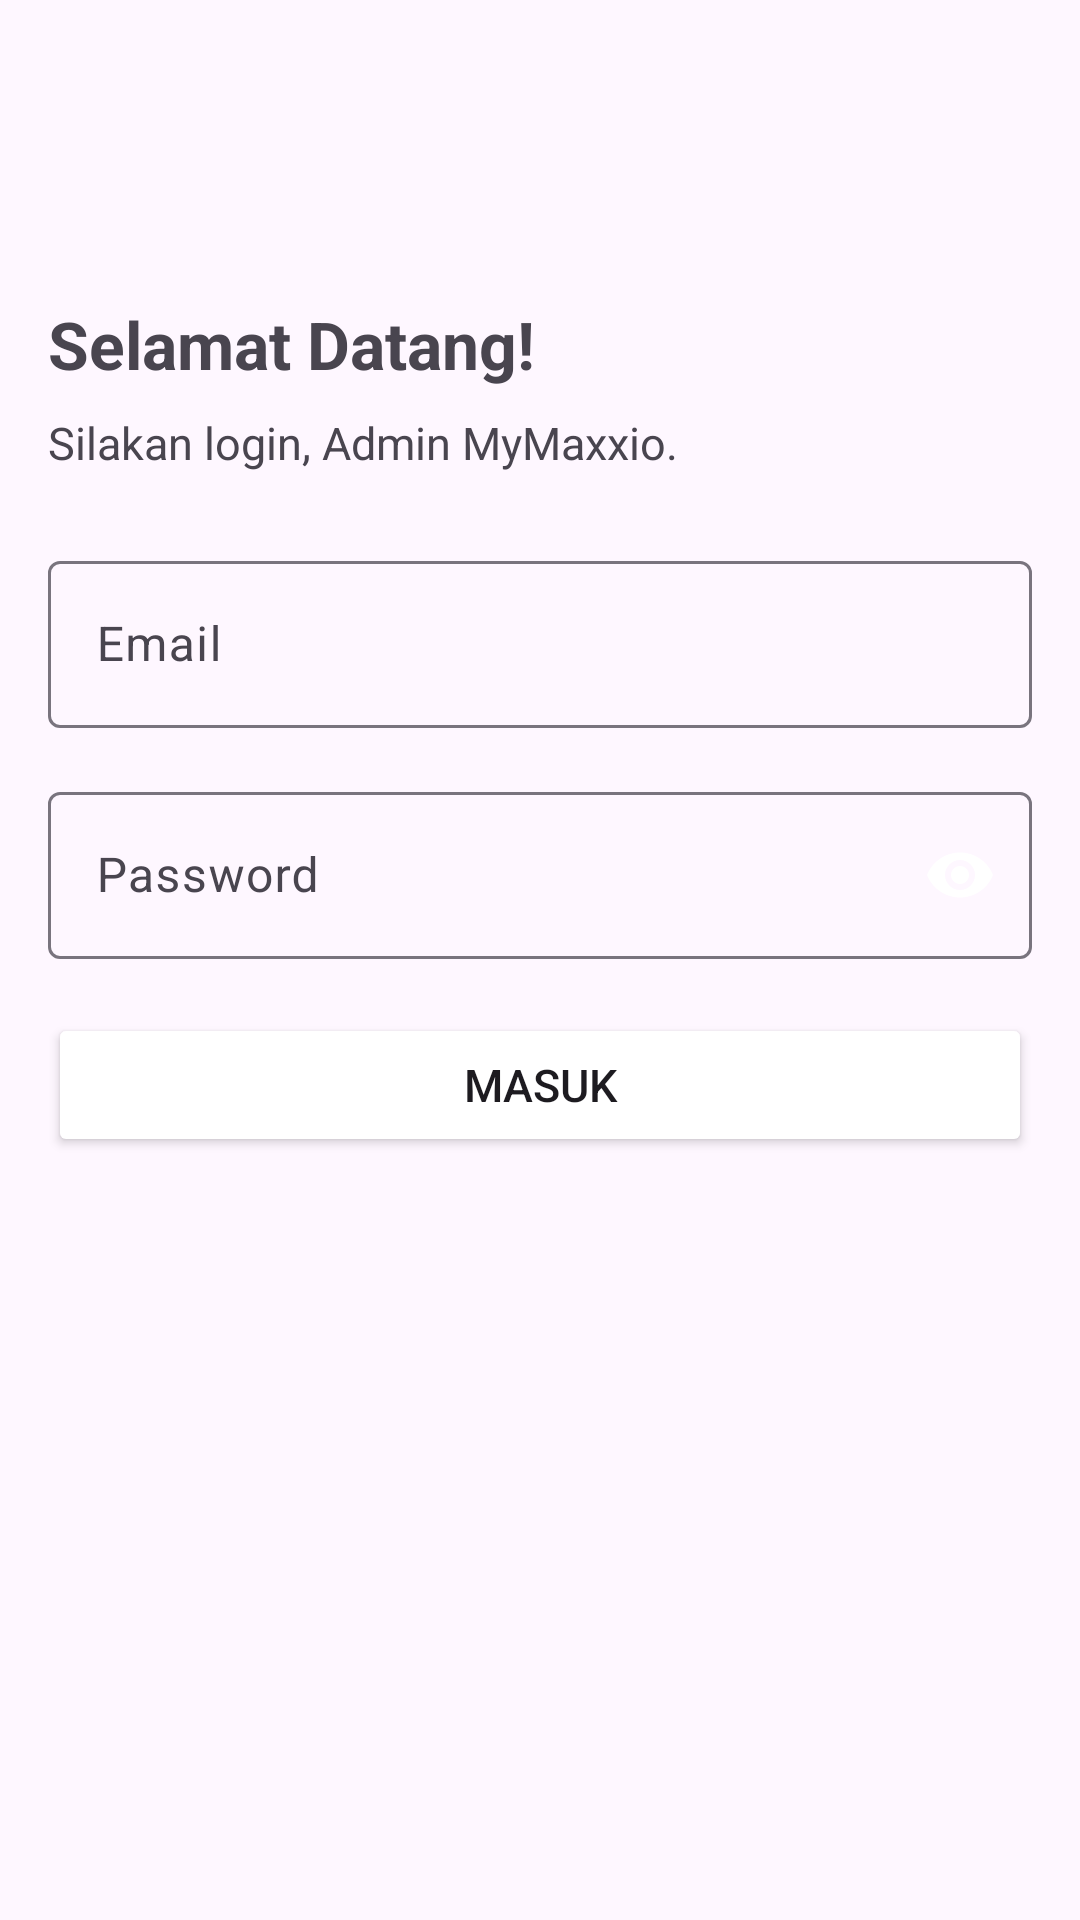

Layout XML and referenced resources for this Android screen:
<!-- AndroidManifest.xml: application theme Theme.MyMaxxioAdmin -->
<!-- res/layout/activity_login.xml -->
<?xml version="1.0" encoding="utf-8"?>
<RelativeLayout xmlns:android="http://schemas.android.com/apk/res/android"
    xmlns:app="http://schemas.android.com/apk/res-auto"
    xmlns:tools="http://schemas.android.com/tools"
    android:id="@+id/main"
    android:layout_width="match_parent"
    android:layout_height="match_parent"
    tools:context=".Login"
    android:background="@color/hitam">

    <RelativeLayout
        android:layout_width="wrap_content"
        android:layout_height="wrap_content"
        android:layout_marginTop="100dp"
        android:layout_marginLeft="16dp"
        android:layout_marginRight="16dp"
        android:layout_centerHorizontal="true">

        <RelativeLayout
            android:id="@+id/selamat"
            android:layout_width="wrap_content"
            android:layout_height="wrap_content">
            <TextView
                android:id="@+id/selamatdatang"
                android:layout_width="wrap_content"
                android:layout_height="wrap_content"
                android:text="Selamat Datang!"
                android:textColor="@color/kuning"
                android:textStyle="bold"
                android:textSize="22sp"/>
            <TextView
                android:id="@+id/apakabar"
                android:layout_marginTop="8dp"
                android:layout_below="@+id/selamatdatang"
                android:layout_width="wrap_content"
                android:layout_height="wrap_content"
                android:text="Silakan login, Admin MyMaxxio."
                android:textColor="@color/kuning"
                android:textStyle="normal"
                android:textSize="15sp"/>
        </RelativeLayout>

        <RelativeLayout
            android:id="@+id/textinput"
            android:layout_below="@+id/selamat"
            android:layout_width="match_parent"
            android:layout_height="wrap_content"
            android:layout_marginTop="24dp">
            <com.google.android.material.textfield.TextInputLayout
                android:id="@+id/textinput1"
                android:layout_width="match_parent"
                android:layout_height="wrap_content"
                app:boxBackgroundColor="@color/hitam">
                <EditText
                    android:id="@+id/email"
                    android:layout_width="match_parent"
                    android:layout_height="wrap_content"
                    android:hint="Email"
                    android:textColor="@color/kuning"
                    android:inputType="textEmailAddress"/>
            </com.google.android.material.textfield.TextInputLayout>

            <com.google.android.material.textfield.TextInputLayout
                android:layout_below="@+id/textinput1"
                android:layout_marginTop="16dp"
                android:layout_width="match_parent"
                android:layout_height="wrap_content"
                app:passwordToggleEnabled="true"
                app:passwordToggleTint="@color/kuning"
                app:boxBackgroundColor="@color/hitam">
                <EditText
                    android:id="@+id/password"
                    android:layout_width="match_parent"
                    android:layout_height="wrap_content"
                    android:hint="Password"
                    android:textColor="@color/kuning"
                    android:inputType="textPassword" />
            </com.google.android.material.textfield.TextInputLayout>
        </RelativeLayout>

        <Button
            android:id="@+id/button_masuk"
            android:layout_below="@id/textinput"
            android:layout_marginTop="18dp"
            android:layout_width="match_parent"
            android:layout_height="wrap_content"
            android:text="Masuk"
            android:textSize="15sp"
            android:textColor="@color/hitam"
            android:backgroundTint="@color/kuning"/>
    </RelativeLayout>

</RelativeLayout>
<!-- resources referenced by this layout -->
<resources>
  <style name="Theme.MyMaxxioAdmin" parent="Base.Theme.MyMaxxioAdmin" />
  <style name="Base.Theme.MyMaxxioAdmin" parent="Theme.Material3.DayNight.NoActionBar">
          
          
      </style>
</resources>
